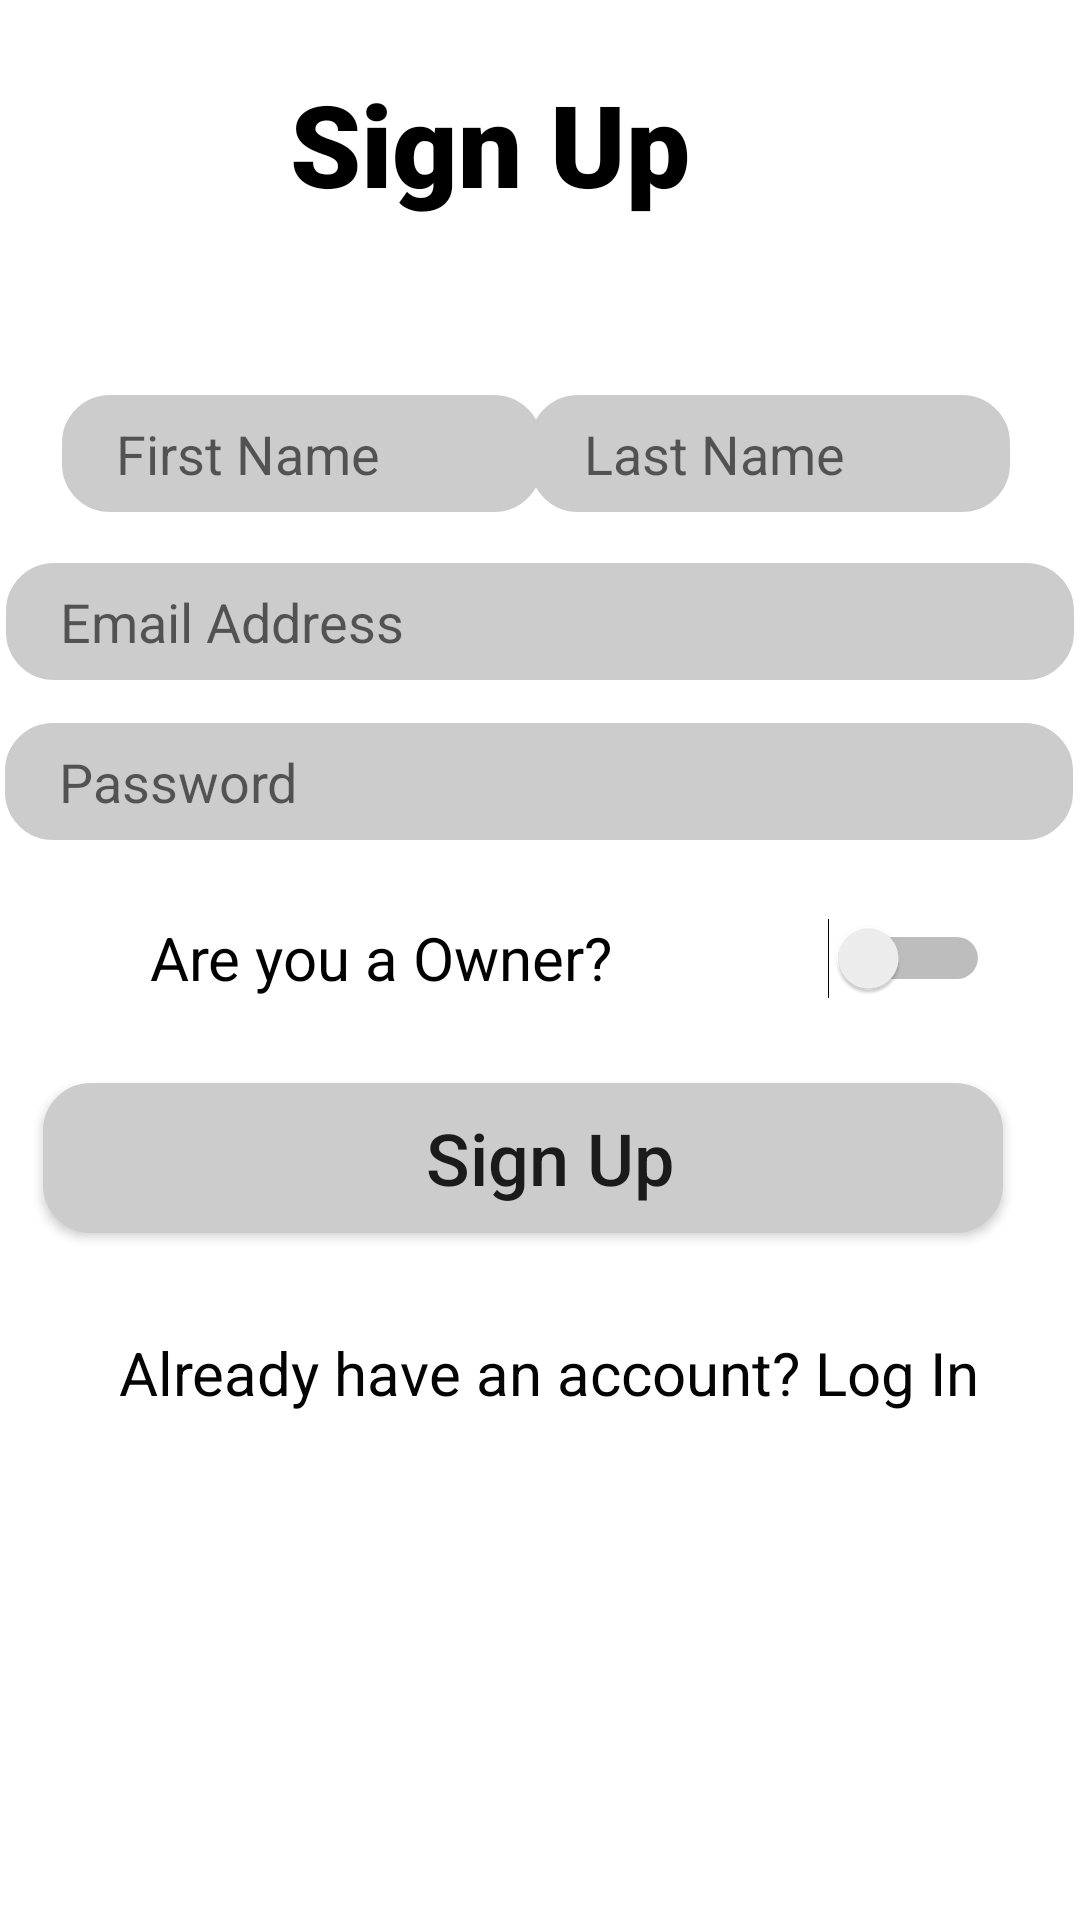

Here is an Android app screen rendered from its layout file. Give the layout XML and the strings, colors and styles it references.
<!-- AndroidManifest.xml: application theme Theme.RentACarProject -->
<!-- res/layout/activity_sign_up.xml -->
<?xml version="1.0" encoding="utf-8"?>
<androidx.constraintlayout.widget.ConstraintLayout xmlns:android="http://schemas.android.com/apk/res/android"
    xmlns:app="http://schemas.android.com/apk/res-auto"
    xmlns:tools="http://schemas.android.com/tools"
    android:layout_width="match_parent"
    android:layout_height="match_parent"
    tools:context=".SignUp">

    <TextView
        android:id="@+id/signUpLogo"
        android:layout_width="197dp"
        android:layout_height="65dp"
        android:layout_marginBottom="520dp"
        android:fontFamily="sans-serif-black"
        android:text="Sign Up"
        android:textColor="@color/black"
        android:textSize="38sp"
        android:textStyle="bold"
        app:layout_constraintBottom_toBottomOf="parent"
        app:layout_constraintEnd_toEndOf="parent"
        app:layout_constraintHorizontal_bias="0.593"
        app:layout_constraintStart_toStartOf="parent"
        app:layout_constraintTop_toTopOf="parent"
        app:layout_constraintVertical_bias="0.404" />

    <EditText
        android:id="@+id/firstNameText"
        android:layout_width="160dp"
        android:layout_height="39dp"
        android:background="@drawable/rounded_corner_view"
        android:ems="10"
        android:hint="First Name"
        android:inputType="textPersonName"
        android:textColor="@android:color/darker_gray"
        android:textSize="18sp"

        app:layout_constraintBottom_toBottomOf="parent"
        app:layout_constraintEnd_toEndOf="parent"
        app:layout_constraintHorizontal_bias="0.103"
        app:layout_constraintStart_toStartOf="parent"
        app:layout_constraintTop_toTopOf="parent"
        app:layout_constraintVertical_bias="0.219" />



    <EditText
        android:id="@+id/lastNameText"
        android:layout_width="160dp"
        android:layout_height="39dp"
        android:background="@drawable/rounded_corner_view"

        android:ems="10"
        android:hint="Last Name"
        android:inputType="textPersonName"
        android:textColor="@android:color/darker_gray"
        android:textSize="18sp"
        app:layout_constraintBottom_toBottomOf="parent"
        app:layout_constraintEnd_toEndOf="parent"
        app:layout_constraintHorizontal_bias="0.884"
        app:layout_constraintStart_toStartOf="parent"
        app:layout_constraintTop_toTopOf="parent"
        app:layout_constraintVertical_bias="0.219" />

    <EditText
        android:id="@+id/emailText"
        android:layout_width="356dp"
        android:layout_height="39dp"
        android:background="@drawable/rounded_corner_view"
        android:ems="10"
        android:hint="Email Address"
        android:inputType="textEmailAddress"
        android:textColor="@android:color/darker_gray"
        android:textSize="18sp"
        app:layout_constraintBottom_toBottomOf="parent"
        app:layout_constraintEnd_toEndOf="parent"
        app:layout_constraintHorizontal_bias="0.49"
        app:layout_constraintStart_toStartOf="parent"
        app:layout_constraintTop_toTopOf="parent"
        app:layout_constraintVertical_bias="0.312" />

    <EditText
        android:id="@+id/passwordText"
        android:layout_width="356dp"
        android:layout_height="39dp"
        android:background="@drawable/rounded_corner_view"
        android:ems="10"
        android:hint="Password"
        android:inputType="textPassword"
        android:textColor="@android:color/darker_gray"
        android:textSize="18sp"
        app:layout_constraintBottom_toBottomOf="parent"
        app:layout_constraintEnd_toEndOf="parent"
        app:layout_constraintHorizontal_bias="0.436"
        app:layout_constraintStart_toStartOf="parent"
        app:layout_constraintTop_toTopOf="parent"
        app:layout_constraintVertical_bias="0.401" />


    <Switch
        android:id="@+id/switch2"
        android:layout_width="280dp"
        android:layout_height="56dp"
        android:text="Are you a Owner?"
        android:textSize="20sp"
        app:layout_constraintBottom_toBottomOf="parent"
        app:layout_constraintEnd_toEndOf="parent"
        app:layout_constraintHorizontal_bias="0.625"
        app:layout_constraintStart_toStartOf="parent"
        app:layout_constraintTop_toTopOf="parent"
        app:layout_constraintVertical_bias="0.499" />

    <Button
        android:id="@+id/signUpButton"
        android:layout_width="320dp"
        android:layout_height="50dp"
        android:background="@drawable/rounded_corner_view"
        android:text="Sign Up"
        android:textAllCaps="false"
        android:textSize="24sp"
        app:layout_constraintBottom_toBottomOf="parent"
        app:layout_constraintEnd_toEndOf="parent"
        app:layout_constraintHorizontal_bias="0.362"
        app:layout_constraintStart_toStartOf="parent"
        app:layout_constraintTop_toTopOf="parent"
        app:layout_constraintVertical_bias="0.612" />

    <TextView
        android:id="@+id/goToLogInText"
        android:layout_width="338dp"
        android:layout_height="45dp"
        android:text="Already have an account? Log In"
        android:textAlignment="center"
        android:textColor="#040404"
        android:textSize="20sp"
        app:layout_constraintBottom_toBottomOf="parent"
        app:layout_constraintEnd_toEndOf="parent"
        app:layout_constraintHorizontal_bias="0.616"
        app:layout_constraintStart_toStartOf="parent"
        app:layout_constraintTop_toTopOf="parent"
        app:layout_constraintVertical_bias="0.746" />

</androidx.constraintlayout.widget.ConstraintLayout>
<!-- resources referenced by this layout -->
<resources>
  <!-- drawable rounded_corner_view (drawable) -->
  <?xml version="1.0" encoding="utf-8"?>
  <shape
      xmlns:android="http://schemas.android.com/apk/res/android"
      android:shape="rectangle">
  
      <corners android:radius="15dp" />
  
      
      <stroke android:width="2dp" android:color="#ccc" />
  
      
      <solid android:color="#ccc" />
      <padding android:left="18dp"/>
  
  </shape>
  <style name="Theme.RentACarProject" parent="Theme.MaterialComponents.DayNight.DarkActionBar">
          
          <item name="colorPrimary">@color/purple_500</item>
          <item name="colorPrimaryVariant">@color/purple_700</item>
          <item name="colorOnPrimary">@color/white</item>
          
          <item name="colorSecondary">@color/teal_200</item>
          <item name="colorSecondaryVariant">@color/teal_700</item>
          <item name="colorOnSecondary">@color/black</item>
          
          <item name="android:statusBarColor" tools:targetApi="l">?attr/colorPrimaryVariant</item>
          
      </style>
  <!-- not gathered from this repository: default colours our renderer supplied (Android Studio template values) -->
  <color name="purple_500">#FF6200EE</color>
  <color name="purple_700">#FF3700B3</color>
  <color name="teal_200">#FF03DAC5</color>
  <color name="teal_700">#FF018786</color>
  <color name="black">#FF000000</color>
  <color name="white">#FFFFFFFF</color>
</resources>
